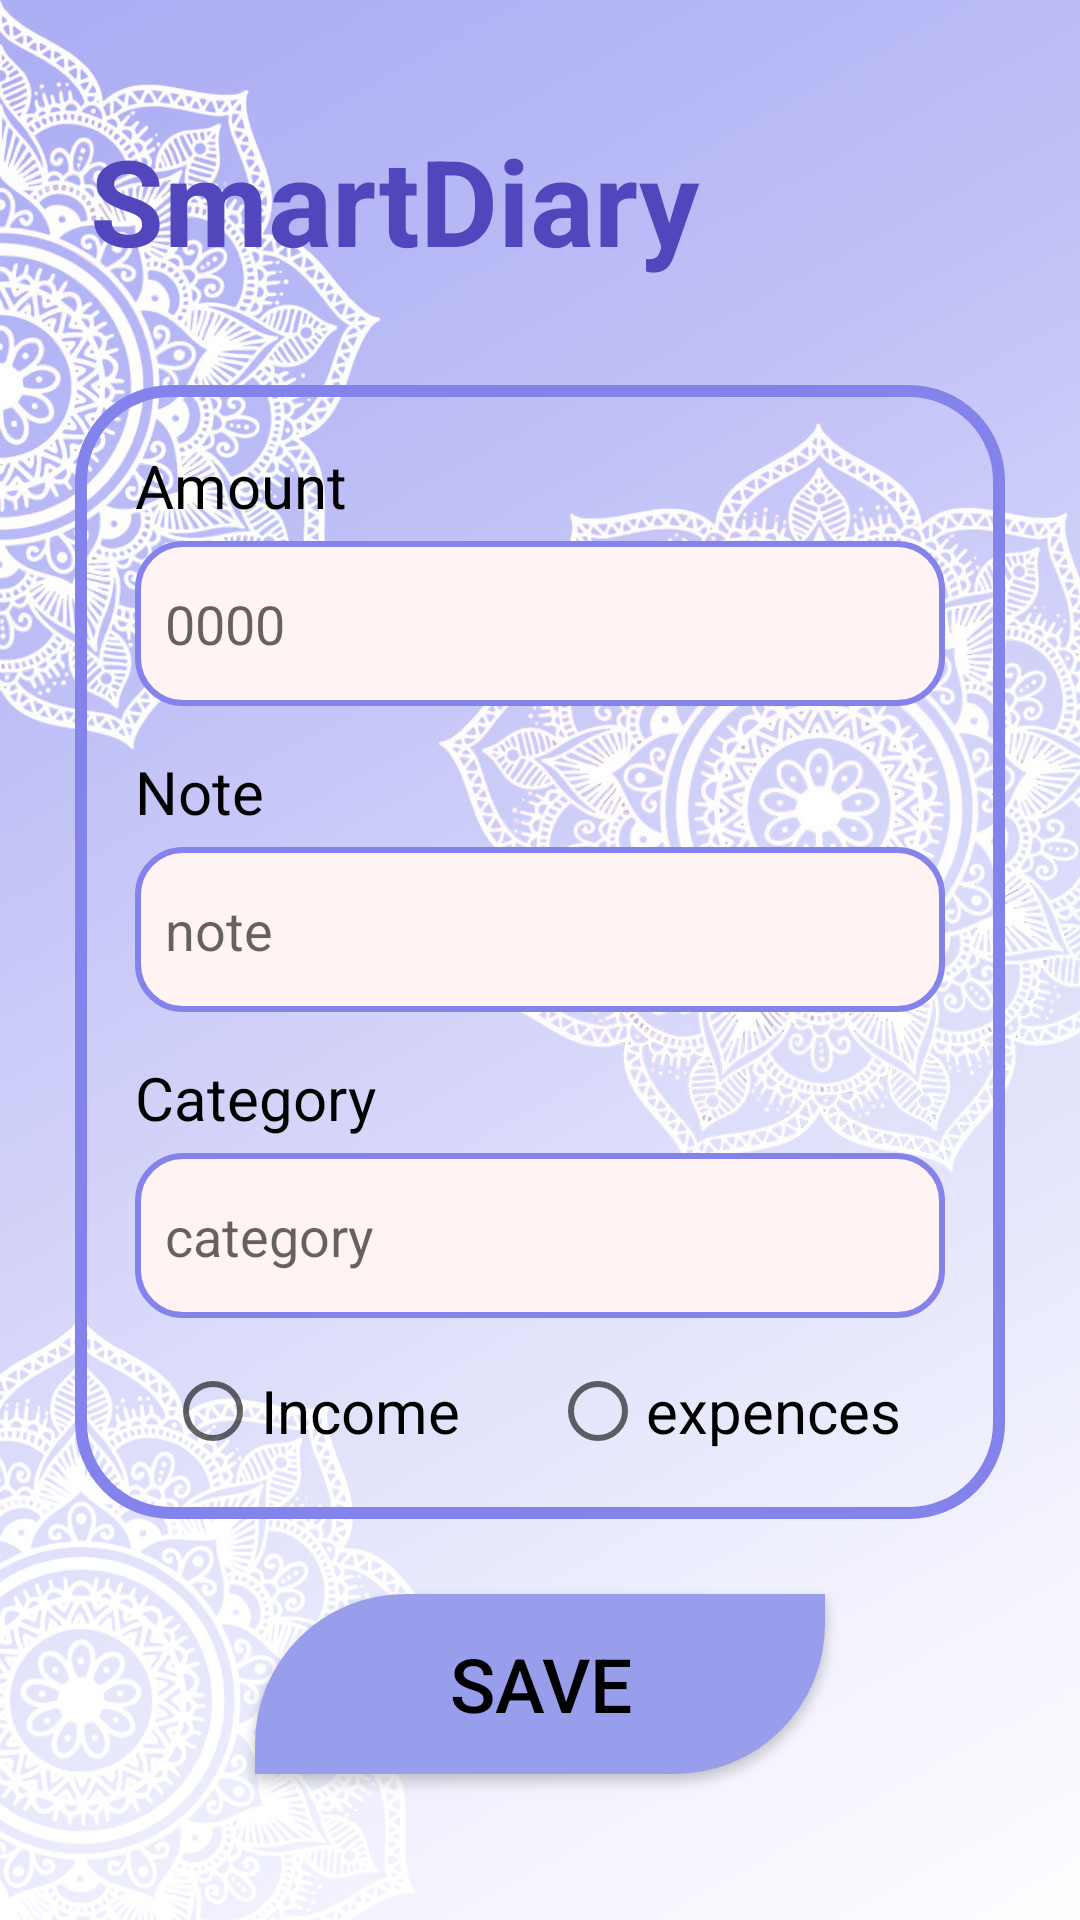

Android layout source for this screen:
<!-- AndroidManifest.xml: application theme Theme.SmartDiary -->
<!-- res/layout/activity_add_expense.xml -->
<?xml version="1.0" encoding="utf-8"?>
<LinearLayout
    xmlns:android="http://schemas.android.com/apk/res/android"
    xmlns:app="http://schemas.android.com/apk/res-auto"
    xmlns:tools="http://schemas.android.com/tools"
    android:layout_width="match_parent"
    android:layout_height="match_parent"
    android:background="@drawable/fragmentbg"
    android:fitsSystemWindows="true"
    android:orientation="vertical"
    tools:context=".AddExpenseActivity">

    <TextView
        android:layout_width="match_parent"
        android:layout_height="wrap_content"
        android:text="@string/app_name"
        android:layout_marginTop="30dp"
        android:layout_marginStart="20dp"
        android:textSize="40sp"
        android:padding="10dp"
        android:textStyle="bold"
        android:textColor="@color/L5"/>

    <ScrollView
    android:layout_width="match_parent"
    android:layout_height="wrap_content"
    android:layout_margin="25dp"
        >

    <LinearLayout
        android:layout_width="match_parent"
        android:layout_height="wrap_content"
        android:orientation="vertical"
        android:padding="20dp"
        android:background="@drawable/login_border">

        <TextView
            android:layout_width="wrap_content"
            android:layout_height="wrap_content"
            android:text="@string/amountn"
            android:textSize="20sp"
            android:textColor="@color/black"/>
        <EditText
            android:layout_width="match_parent"
            android:layout_height="55dp"
            android:id="@+id/amount"
            android:inputType="numberDecimal"
            android:background="@drawable/inputfields"
            android:layout_marginTop="5dp"
            android:paddingStart="10dp"
            android:hint="@string/amount"
            android:textColor="@color/black"/>
        <TextView
            android:layout_width="wrap_content"
            android:layout_height="wrap_content"
            android:text="@string/note"
            android:textSize="20sp"
            android:layout_marginTop="15dp"
            android:textColor="@color/black"/>
        <EditText
            android:layout_width="match_parent"
            android:layout_height="55dp"
            android:id="@+id/note"
            android:background="@drawable/inputfields"
            android:layout_marginTop="5dp"
            android:paddingStart="10dp"
            android:hint="@string/noteb"
            android:textColor="@color/black"/>

        <TextView
            android:layout_width="wrap_content"
            android:layout_height="wrap_content"
            android:text="@string/category"
            android:textSize="20sp"
            android:layout_marginTop="15dp"
            android:textColor="@color/black"/>
        <EditText
            android:layout_width="match_parent"
            android:layout_height="55dp"
            android:id="@+id/cat"
            android:background="@drawable/inputfields"
            android:layout_marginTop="5dp"
            android:paddingStart="10dp"
            android:hint="@string/categoryb"
            android:textColor="@color/black"/>

        <RadioGroup
            android:layout_width="match_parent"
            android:layout_height="wrap_content"
            android:orientation="horizontal">

            <RadioButton
                android:id="@+id/incomeR"
                android:layout_width="wrap_content"
                android:layout_height="wrap_content"
                android:layout_marginStart="10dp"
                android:layout_marginTop="15dp"
                android:text="@string/income"
                android:textColor="@color/black"
                android:textSize="20sp"
                tools:ignore="TouchTargetSizeCheck" />

            <RadioButton
                android:id="@+id/expenseR"
                android:layout_width="wrap_content"
                android:layout_height="wrap_content"
                android:layout_marginStart="30dp"
                android:layout_marginTop="15dp"
                android:text="@string/expences"
                android:textColor="@color/black"
                android:textSize="20sp"
                tools:ignore="TouchTargetSizeCheck" />
        </RadioGroup>
    </LinearLayout>
    </ScrollView>
    <Button
        android:layout_width="190dp"
        android:layout_height="60dp"
        android:id="@+id/savebtn"
        android:layout_gravity="center"
        android:background="@drawable/bottombutton"
        android:backgroundTint="@color/L2"
        android:text="@string/save"
        android:textSize="25sp"
        android:textColor="@color/black"
        />
</LinearLayout>
<!-- resources referenced by this layout -->
<resources>
  <color name="L2">#989eec</color>
  <color name="L5">#5246bc</color>
  <color name="black">#FF000000</color>
  <!-- drawable bottombutton (drawable) -->
  <?xml version="1.0" encoding="utf-8"?>
  <shape
      xmlns:android="http://schemas.android.com/apk/res/android">
  
      <solid android:color="@color/L3"/>
      <corners android:topLeftRadius="50dp" android:bottomRightRadius="50dp"/>
  </shape>
  <!-- drawable fragmentbg: jpg bitmap (drawable, 225788 bytes) -->
  <!-- drawable inputfields (drawable) -->
  <?xml version="1.0" encoding="utf-8"?>
  <shape xmlns:android="http://schemas.android.com/apk/res/android"
      android:shape ="rectangle">
  
      <stroke
          android:width="2dp"
          android:color="@color/L3"/>
      <corners
          android:radius="15dp"/>
      <solid
          android:color="@color/BlurWhite"/>
  
  </shape>
  <!-- drawable login_border (drawable) -->
  <?xml version="1.0" encoding="utf-8"?>
  <shape xmlns:android="http://schemas.android.com/apk/res/android"
      android:shape ="rectangle">
  
      <stroke
          android:width="4dp"
          android:color="@color/L3"/>
      <corners
          android:radius="30dp"/>
  
  </shape>
  <string name="amount">0000</string>
  <string name="amountn">Amount</string>
  <string name="app_name">SmartDiary</string>
  <string name="category">Category</string>
  <string name="categoryb">category</string>
  <string name="expences">expences</string>
  <string name="income">Income</string>
  <string name="note">Note</string>
  <string name="noteb">note</string>
  <string name="save">Save</string>
  <style name="Theme.SmartDiary" parent="Base.Theme.SmartDiary" />
  <color name="L3">#8482eb</color>
  <color name="BlurWhite">#FFF3F3</color>
  <style name="Base.Theme.SmartDiary" parent="Theme.AppCompat.Light.NoActionBar">
          
          
  
          <item name="colorPrimary">@color/Lavender</item>
          <item name="colorPrimaryVariant">@color/L2</item>
          <item name="colorOnPrimary">@color/white</item>
  
          <item name="colorSecondary">@color/L3</item>
          <item name="colorSecondaryVariant">@color/L4</item>
          <item name="colorOnSecondary">@color/black</item>
      </style>
  <color name="Lavender">#adaff4</color>
  <color name="white">#FFFFFFFF</color>
  
      // my colors
  <color name="L4">#6962d2</color>
</resources>
